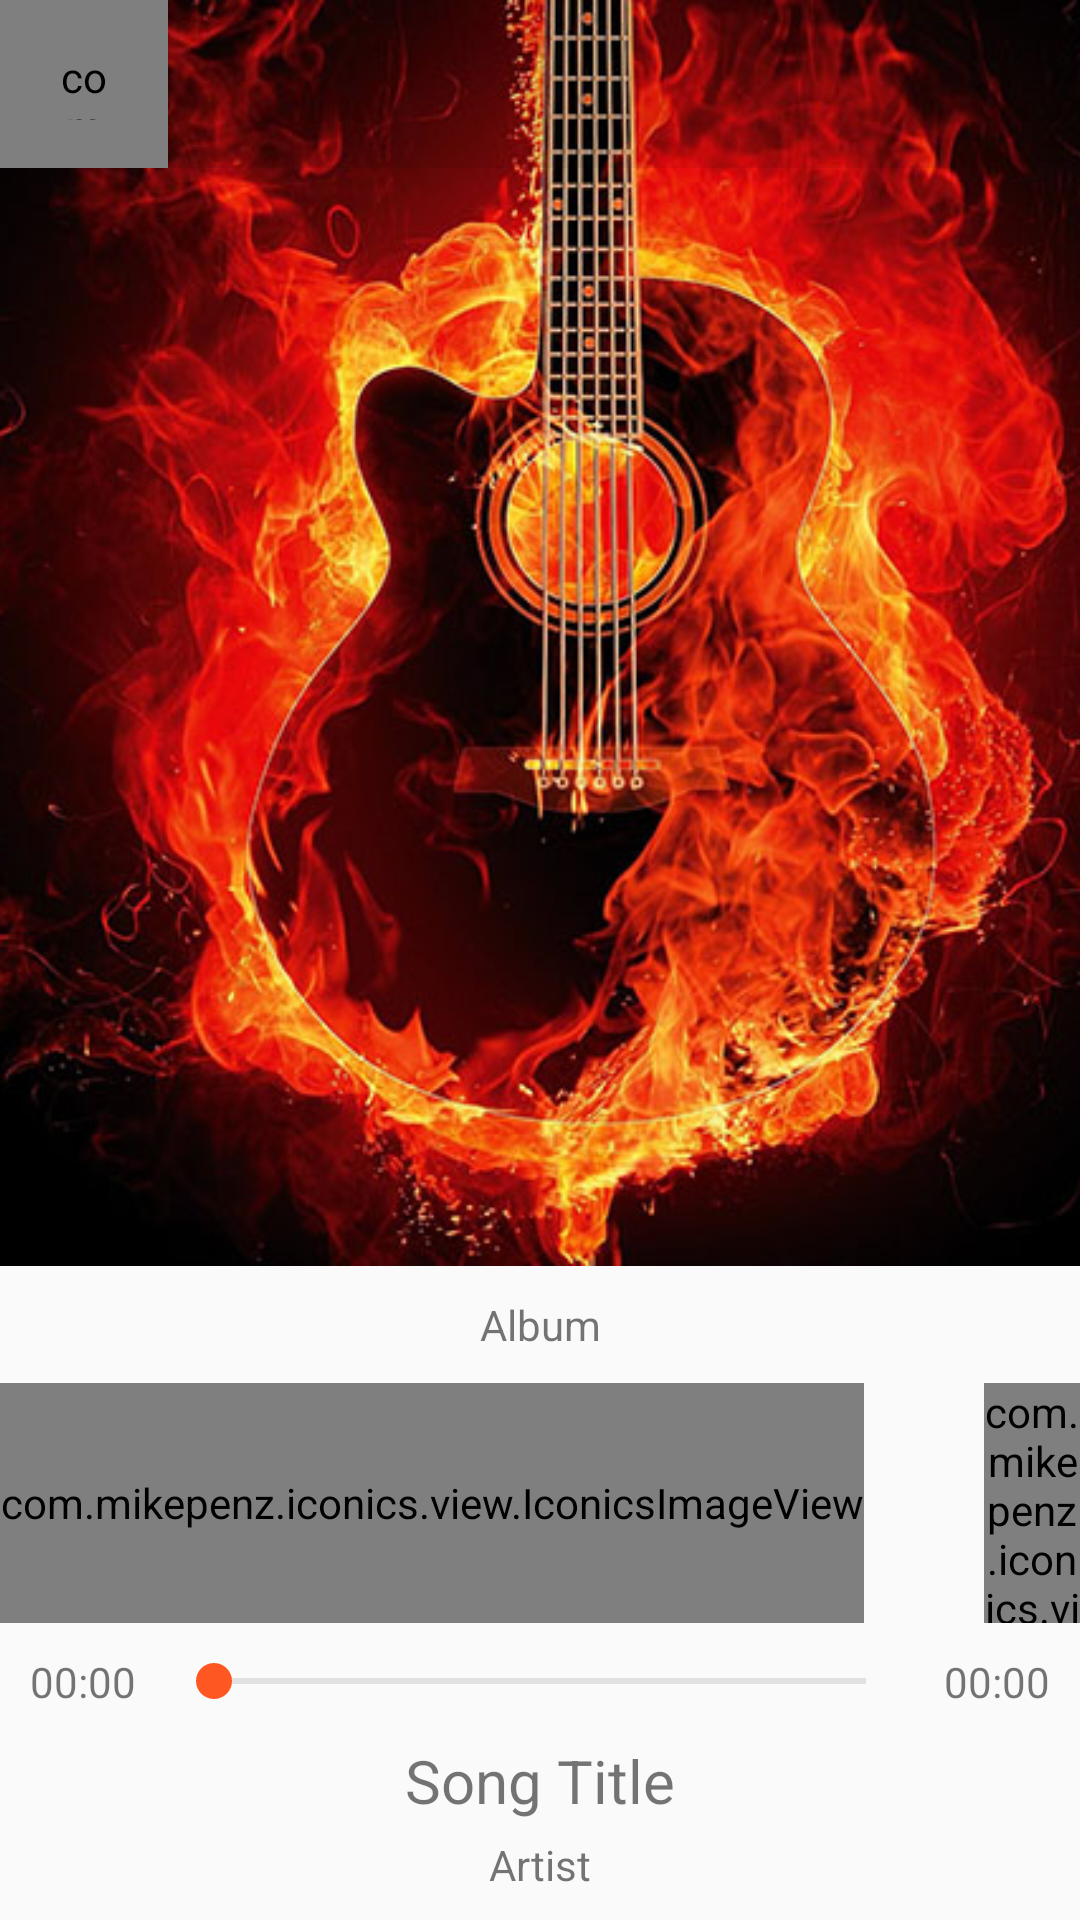

The Android layout XML behind this screen, and the referenced resources:
<!-- AndroidManifest.xml: application theme AppTheme -->
<!-- res/layout/fragment_now_playing.xml -->
<?xml version="1.0" encoding="utf-8"?>
<RelativeLayout xmlns:android="http://schemas.android.com/apk/res/android"
    xmlns:app="http://schemas.android.com/apk/res-auto"
    android:layout_width="match_parent"
    android:layout_height="match_parent">

    <ImageView
        android:id="@+id/playback_cover"
        android:layout_width="match_parent"
        android:layout_height="match_parent"
        android:layout_above="@+id/playback_album"
        android:layout_alignParentTop="true"
        android:layout_marginBottom="10dp"
        android:background="@color/darker"
        android:scaleType="centerCrop"
        android:src="@drawable/default_cover" />

    <android.support.v7.widget.Toolbar
        android:id="@+id/toolbar_title"
        style="@style/AppTheme.Toolbar"
        android:layout_alignParentTop="true"
        android:background="@color/darker">

        <com.mikepenz.iconics.view.IconicsImageView
            style="@style/AppTheme.Toolbar.Icon.start"
            app:iiv_icon="cmd-menu" />
    </android.support.v7.widget.Toolbar>


    <TextView
        android:id="@+id/playback_album"
        android:layout_width="match_parent"
        android:layout_height="wrap_content"
        android:layout_above="@+id/playback_button_container"
        android:layout_marginBottom="10dp"
        android:maxLines="1"
        android:paddingLeft="30dp"
        android:paddingRight="30dp"
        android:text="Album"
        android:textAlignment="center" />

    <RelativeLayout
        android:id="@+id/playback_seeker_container"
        android:layout_width="match_parent"
        android:layout_height="wrap_content"
        android:layout_above="@+id/playback_title_container"
        android:layout_centerHorizontal="true"

        >

        <TextView
            android:id="@+id/playback_seeker_count"
            android:layout_width="wrap_content"
            android:layout_height="wrap_content"
            android:layout_alignParentLeft="true"
            android:layout_alignParentStart="true"
            android:layout_centerVertical="true"
            android:padding="10dp"
            android:text="00:00" />

        <android.support.v7.widget.AppCompatSeekBar
            android:id="@+id/playback_seeker"
            android:layout_width="match_parent"
            android:layout_height="wrap_content"
            android:layout_centerVertical="true"
            android:layout_toEndOf="@+id/playback_seeker_count"
            android:layout_toLeftOf="@+id/playback_seeker_total"
            android:layout_toRightOf="@+id/playback_seeker_count"
            android:layout_toStartOf="@+id/playback_seeker_total" />

        <TextView
            android:id="@+id/playback_seeker_total"
            android:layout_width="wrap_content"
            android:layout_height="wrap_content"
            android:layout_alignParentEnd="true"
            android:layout_alignParentRight="true"
            android:layout_centerVertical="true"
            android:padding="10dp"
            android:text="00:00" />
    </RelativeLayout>

    <LinearLayout
        android:id="@+id/playback_title_container"
        android:layout_width="match_parent"
        android:layout_height="50dp"
        android:layout_alignParentBottom="true"
        android:layout_centerHorizontal="true"
        android:layout_marginBottom="10dp"
        android:orientation="vertical">

        <TextView
            android:id="@+id/playback_title"
            android:layout_width="match_parent"
            android:layout_height="wrap_content"
            android:maxLines="1"
            android:paddingLeft="10dp"
            android:paddingRight="10dp"
            android:text="Song Title"
            android:textAlignment="center"
            android:textSize="20sp" />

        <TextView
            android:id="@+id/playback_artist"
            android:layout_width="match_parent"
            android:layout_height="wrap_content"
            android:maxLines="1"
            android:paddingLeft="10dp"
            android:paddingRight="10dp"
            android:paddingTop="5dp"
            android:text="Artist"
            android:textAlignment="center" />
    </LinearLayout>

    <LinearLayout
        android:id="@+id/playback_button_container"
        android:layout_width="wrap_content"
        android:layout_height="wrap_content"
        android:layout_above="@+id/playback_seeker_container"
        android:layout_centerHorizontal="true"
        android:gravity="center_vertical"
        android:orientation="horizontal">

        <com.mikepenz.iconics.view.IconicsImageView
            android:id="@+id/playback_shuffle"
            android:layout_width="wrap_content"
            android:layout_height="80dp"
            android:layout_marginRight="40dp"
            app:iiv_color="@color/primary_text"
            app:iiv_icon="cmd-shuffle"
            app:iiv_size="24dp" />

        <com.mikepenz.iconics.view.IconicsImageView
            android:id="@+id/playback_prev"
            android:layout_width="wrap_content"
            android:layout_height="80dp"
            app:iiv_color="@color/primary_text"
            app:iiv_icon="cmd-skip-previous"
            app:iiv_size="24dp" />

        <com.mikepenz.iconics.view.IconicsImageView
            android:id="@+id/playback_play"
            android:layout_width="wrap_content"
            android:layout_height="80dp"
            android:layout_marginLeft="20dp"
            android:layout_marginRight="20dp"
            app:iiv_color="@color/colorAccent"
            app:iiv_icon="cmd-play-circle-outline"
            app:iiv_size="80dp" />

        <com.mikepenz.iconics.view.IconicsImageView
            android:id="@+id/playback_next"
            android:layout_width="wrap_content"
            android:layout_height="80dp"
            android:paddingBottom="25dp"
            android:paddingTop="25dp"
            app:iiv_color="@color/primary_text"
            app:iiv_icon="cmd-skip-next"
            app:iiv_size="24dp" />

        <com.mikepenz.iconics.view.IconicsImageView
            android:id="@+id/playback_repeat"
            android:layout_width="wrap_content"
            android:layout_height="80dp"
            android:layout_marginLeft="40dp"
            app:iiv_color="@color/primary_text"
            app:iiv_icon="cmd-repeat"
            app:iiv_size="24dp" />
    </LinearLayout>


</RelativeLayout>
<!-- resources referenced by this layout -->
<resources>
  <color name="colorAccent">#FF4081</color>
  <color name="darker">#11000000</color>
  <color name="primary_text">#CC000000</color>
  <!-- drawable default_cover: jpg bitmap (drawable, 108788 bytes) -->
  <style name="AppTheme.Toolbar">
          <item name="android:layout_width">match_parent</item>
          <item name="android:layout_height">wrap_content</item>
          <item name="android:background">@color/primary</item>
          <item name="android:height">56dp</item>
          <item name="contentInsetEnd">0dp</item>
          <item name="contentInsetLeft">0dp</item>
          <item name="contentInsetRight">0dp</item>
          <item name="contentInsetStart">0dp</item>
      </style>
  <style name="AppTheme.Toolbar.Icon.start" parent="AppTheme.Toolbar.Icon">
          <item name="android:layout_gravity">center_vertical|start</item>
          <item name="android:layout_marginEnd" tools:targetApi="jelly_bean_mr1">1dp</item>
      </style>
  <style name="AppTheme" parent="Theme.AppCompat.Light.NoActionBar">
          
          <item name="android:windowActionBarOverlay">true</item>
          <item name="windowActionBarOverlay">true</item>
          <item name="colorPrimary">@color/primary</item>
          <item name="colorPrimaryDark">@color/primary_dark</item>
          <item name="colorAccent">@color/accent</item>
          <item name="android:textColorPrimary">@color/primary_text</item>
          <item name="android:textColorSecondary">@color/secondary_text</item>
          <item name="android:windowLightStatusBar" tools:targetApi="m">true</item>
      </style>
  <color name="primary">#03A9F4</color>
  <style name="AppTheme.Toolbar.Icon" parent="Widget.AppCompat.Button.Borderless">
          <item name="android:padding">16dp</item>
          <item name="android:layout_height">56dp</item>
          <item name="android:layout_width">56dp</item>
          <item name="iiv_color">@android:color/white</item>
          <item name="iiv_size">20dp</item>
          <item name="android:clickable">true</item>
      </style>
  <color name="primary_dark">#0288D1</color>
  <color name="accent">#FF5722</color>
  <color name="secondary_text">#66000000</color>
</resources>
